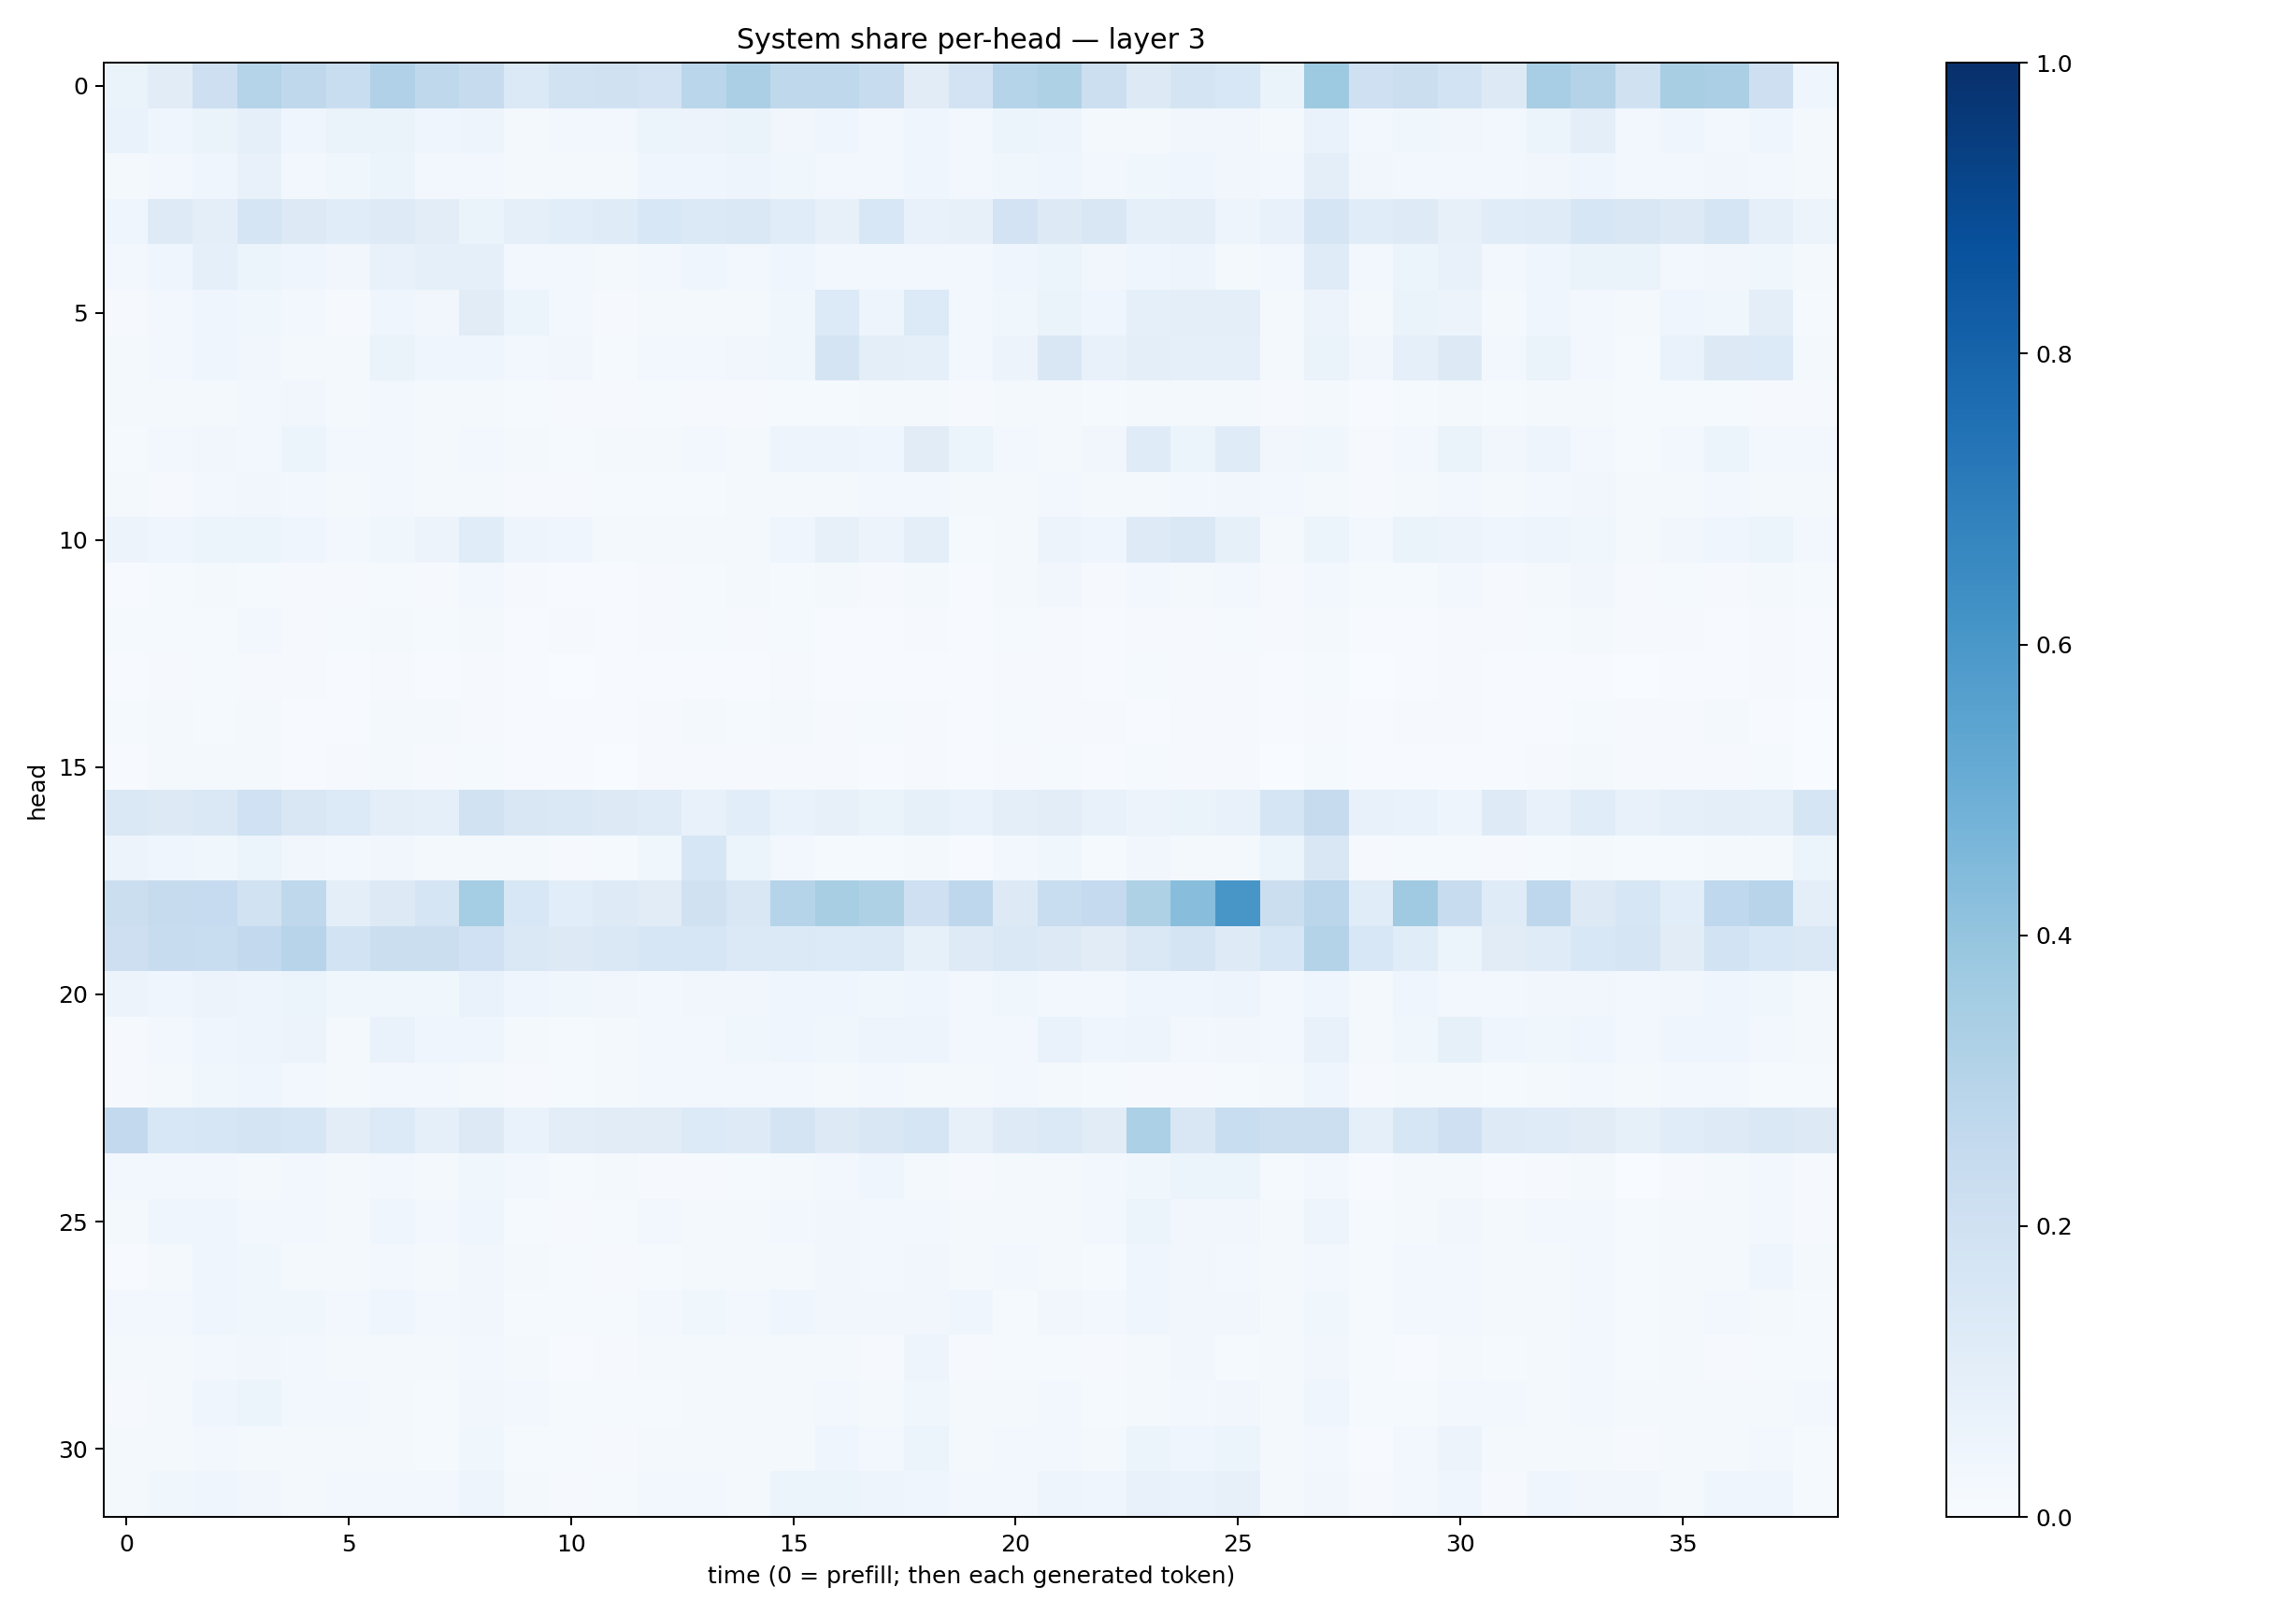

Source data for this figure (header and first rows):
0.06358538, 0.110804245, 0.21379492, 0.30374953, 0.27238724, 0.23218045, 0.3185766, 0.2699676, 0.24458176, 0.13975172, 0.19150612, 0.19855918, 0.18022296, 0.28516477, 0.33221915, 0.27236784, 0.27214658, 0.24102476, 0.11243554, 0.18211721, 0.2973185, 0.3216245, 0.21747251, 0.12694564
0.06947, 0.0435, 0.06389, 0.08922, 0.04202, 0.06491, 0.06271, 0.0447, 0.04826, 0.02172, 0.02604, 0.03118, 0.0531, 0.05518, 0.06452, 0.03203, 0.03924, 0.02721, 0.04559, 0.03011, 0.06043, 0.04785, 0.02254, 0.01722
0.02028, 0.02736, 0.04422, 0.07716, 0.02814, 0.03589, 0.05312, 0.02557, 0.0299, 0.01688, 0.01773, 0.0176, 0.0418, 0.0406, 0.0479, 0.03838, 0.0297, 0.02908, 0.04614, 0.02546, 0.03767, 0.04369, 0.02548, 0.03651
0.04325, 0.1213, 0.09457, 0.1694, 0.1266, 0.1157, 0.1223, 0.102, 0.0662, 0.08975, 0.1078, 0.1186, 0.1532, 0.1397, 0.1445, 0.1142, 0.07995, 0.1541, 0.0743, 0.07858, 0.1822, 0.1282, 0.1512, 0.09006
0.0242, 0.0431, 0.09227, 0.06034, 0.04257, 0.03268, 0.07726, 0.09363, 0.08788, 0.03023, 0.02877, 0.02292, 0.03069, 0.04626, 0.02787, 0.04457, 0.03036, 0.02785, 0.03041, 0.02462, 0.04214, 0.05948, 0.03414, 0.04431
0.01138, 0.03047, 0.045, 0.03558, 0.02515, 0.01082, 0.04623, 0.03391, 0.1118, 0.06001, 0.0292, 0.01033, 0.02177, 0.02214, 0.01921, 0.03683, 0.1346, 0.04697, 0.1337, 0.02475, 0.03663, 0.06585, 0.04451, 0.0899
0.01634, 0.02642, 0.04361, 0.0323, 0.02231, 0.02072, 0.06373, 0.04503, 0.04035, 0.0301, 0.03275, 0.01504, 0.02492, 0.02874, 0.03228, 0.03638, 0.1764, 0.09636, 0.08845, 0.03024, 0.05759, 0.1511, 0.07316, 0.09959
0.01641, 0.02296, 0.02189, 0.0236, 0.03293, 0.02181, 0.02851, 0.02088, 0.02293, 0.01288, 0.01019, 0.01124, 0.01543, 0.008269, 0.008551, 0.01276, 0.01343, 0.01596, 0.0164, 0.009873, 0.01668, 0.0162, 0.01362, 0.01581
0.0153, 0.02855, 0.03164, 0.03027, 0.0524, 0.02368, 0.03069, 0.02236, 0.027, 0.01791, 0.01382, 0.01866, 0.0166, 0.02929, 0.02148, 0.04697, 0.04783, 0.04635, 0.1114, 0.06074, 0.02886, 0.02152, 0.03201, 0.1194
0.01777, 0.01058, 0.02397, 0.03468, 0.02828, 0.0196, 0.02593, 0.01916, 0.02051, 0.0111, 0.01098, 0.01433, 0.01177, 0.01233, 0.02064, 0.01606, 0.02099, 0.02451, 0.02354, 0.01937, 0.02183, 0.02349, 0.01783, 0.01658
0.05614, 0.04319, 0.05295, 0.06235, 0.04026, 0.02346, 0.03767, 0.05816, 0.114, 0.04819, 0.04521, 0.02122, 0.01937, 0.02059, 0.02202, 0.04334, 0.08063, 0.058, 0.09913, 0.01261, 0.02097, 0.05767, 0.03915, 0.1222
0.006562, 0.01321, 0.01722, 0.01294, 0.01116, 0.00836, 0.01418, 0.01123, 0.03051, 0.011, 0.005298, 0.006576, 0.008857, 0.01247, 0.02129, 0.01318, 0.01716, 0.008871, 0.02033, 0.00667, 0.0179, 0.03503, 0.0099, 0.02837
0.01363, 0.01212, 0.01462, 0.02378, 0.01069, 0.01395, 0.02328, 0.01263, 0.01678, 0.005095, 0.008266, 0.007393, 0.01107, 0.01201, 0.009595, 0.01351, 0.007499, 0.007788, 0.008901, 0.005074, 0.01212, 0.01025, 0.006522, 0.00845
0.005758, 0.009563, 0.01198, 0.009651, 0.01063, 0.005563, 0.01024, 0.006891, 0.008791, 0.005822, 0.00297, 0.004086, 0.004945, 0.007276, 0.007388, 0.008478, 0.005333, 0.006623, 0.006666, 0.006483, 0.008204, 0.008443, 0.005917, 0.01222
0.01378, 0.02058, 0.01373, 0.02173, 0.007631, 0.007743, 0.01592, 0.01913, 0.01026, 0.005806, 0.005782, 0.005569, 0.01074, 0.01629, 0.01502, 0.01692, 0.01059, 0.01404, 0.008964, 0.006572, 0.01241, 0.01039, 0.009815, 0.006454
0.003913, 0.0172, 0.0161, 0.01628, 0.005986, 0.01002, 0.0178, 0.009162, 0.0122, 0.007446, 0.004323, 0.003256, 0.008885, 0.009252, 0.008296, 0.009279, 0.01029, 0.005407, 0.01082, 0.004616, 0.01047, 0.01189, 0.004617, 0.01447
0.1418, 0.1258, 0.1408, 0.2029, 0.1517, 0.1344, 0.09388, 0.08667, 0.1889, 0.1513, 0.1481, 0.1266, 0.121, 0.07783, 0.107, 0.06954, 0.08124, 0.06396, 0.08458, 0.06828, 0.0948, 0.105, 0.07161, 0.05856
0.05592, 0.04582, 0.03714, 0.05976, 0.03221, 0.02668, 0.03308, 0.01597, 0.02318, 0.01802, 0.01116, 0.01427, 0.03621, 0.1584, 0.05991, 0.02391, 0.0134, 0.01178, 0.01695, 0.006384, 0.02841, 0.03815, 0.01319, 0.03226
0.2227, 0.2452, 0.2497, 0.1922, 0.2717, 0.09861, 0.1254, 0.1701, 0.3539, 0.155, 0.1068, 0.1224, 0.1113, 0.1967, 0.1498, 0.2986, 0.3404, 0.3234, 0.2033, 0.2765, 0.127, 0.2333, 0.251, 0.323
0.2137, 0.2352, 0.2327, 0.2584, 0.2966, 0.1859, 0.224, 0.2188, 0.2024, 0.1455, 0.1296, 0.1455, 0.157, 0.1621, 0.1401, 0.1405, 0.1351, 0.1377, 0.0844, 0.123, 0.1478, 0.1296, 0.1113, 0.1426
0.05582, 0.04194, 0.05581, 0.04773, 0.05987, 0.03713, 0.03562, 0.03894, 0.06859, 0.03991, 0.03521, 0.03432, 0.02949, 0.03242, 0.03428, 0.04239, 0.04019, 0.03856, 0.04435, 0.02934, 0.03655, 0.02923, 0.02399, 0.0463
0.01012, 0.02396, 0.04378, 0.04812, 0.05497, 0.02102, 0.06877, 0.04556, 0.04015, 0.01916, 0.01392, 0.01862, 0.02894, 0.0283, 0.03854, 0.04037, 0.03575, 0.04919, 0.0499, 0.02492, 0.02625, 0.06643, 0.04021, 0.04868
0.01099, 0.02269, 0.0353, 0.04492, 0.02949, 0.02157, 0.02725, 0.02621, 0.02336, 0.01033, 0.01232, 0.01724, 0.02833, 0.02836, 0.02983, 0.02962, 0.02156, 0.02731, 0.0174, 0.02205, 0.02463, 0.01797, 0.01409, 0.008581
0.2592, 0.1531, 0.1563, 0.1766, 0.1568, 0.103, 0.1355, 0.09194, 0.1271, 0.06901, 0.1034, 0.1131, 0.1106, 0.1348, 0.1224, 0.1788, 0.1261, 0.15, 0.1672, 0.07988, 0.1219, 0.1377, 0.1128, 0.3301
0.02864, 0.02507, 0.02395, 0.01944, 0.0246, 0.0161, 0.02739, 0.01644, 0.03704, 0.02742, 0.01251, 0.01629, 0.01147, 0.01104, 0.01415, 0.02127, 0.02386, 0.04543, 0.02323, 0.008244, 0.01826, 0.01816, 0.02866, 0.03662
0.0166, 0.04339, 0.04511, 0.03125, 0.03105, 0.02284, 0.04236, 0.02359, 0.04063, 0.01512, 0.0114, 0.01327, 0.02717, 0.02147, 0.017, 0.0244, 0.03155, 0.02808, 0.02524, 0.01908, 0.02322, 0.02026, 0.0271, 0.05869
0.006044, 0.01753, 0.03975, 0.0373, 0.01953, 0.01691, 0.02703, 0.02217, 0.03345, 0.0183, 0.01299, 0.01035, 0.0148, 0.02021, 0.02118, 0.02015, 0.0339, 0.02845, 0.03164, 0.02274, 0.0266, 0.01854, 0.01305, 0.04082
0.02693, 0.02876, 0.04408, 0.03869, 0.03729, 0.02726, 0.04076, 0.02895, 0.03179, 0.01202, 0.01315, 0.01489, 0.02851, 0.03565, 0.02823, 0.04501, 0.03188, 0.0335, 0.03312, 0.04214, 0.01554, 0.03334, 0.0291, 0.03987
0.01604, 0.02109, 0.02438, 0.03495, 0.02374, 0.01874, 0.0211, 0.01748, 0.02721, 0.02024, 0.007022, 0.01026, 0.0187, 0.01898, 0.01831, 0.01596, 0.01792, 0.01079, 0.0486, 0.007815, 0.01289, 0.01319, 0.008617, 0.02311
0.01102, 0.0188, 0.04606, 0.05888, 0.02999, 0.02546, 0.02087, 0.01369, 0.03363, 0.0265, 0.01315, 0.01403, 0.01522, 0.02111, 0.01588, 0.0183, 0.02667, 0.01636, 0.03644, 0.01706, 0.01951, 0.03039, 0.01222, 0.0211
0.02123, 0.01898, 0.02572, 0.01876, 0.01774, 0.02034, 0.02271, 0.01209, 0.03662, 0.01421, 0.01327, 0.01062, 0.01597, 0.01609, 0.01586, 0.02133, 0.04391, 0.02678, 0.06052, 0.01707, 0.02396, 0.02764, 0.02337, 0.05371
0.0229, 0.03808, 0.04076, 0.0334, 0.02165, 0.02695, 0.02829, 0.02416, 0.05076, 0.01681, 0.009697, 0.01185, 0.02563, 0.0283, 0.01575, 0.05133, 0.05086, 0.04707, 0.04218, 0.02575, 0.02591, 0.04948, 0.04178, 0.07275
